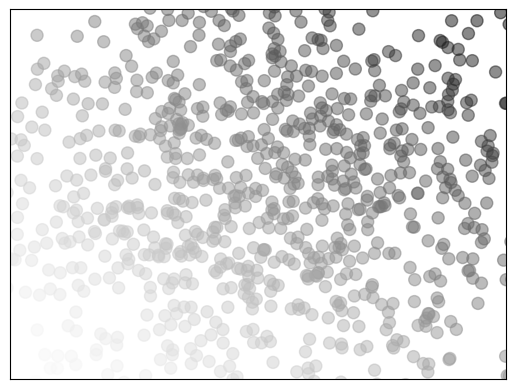

Write Python code to recreate this figure.
import matplotlib.pyplot as plt
import numpy as np

n = 1024  # data size
X = np.random.normal(0, 1, n)  # 每一个点的X值,平均数是0，方差是1
Y = np.random.normal(0, 1, n)  # 每一个点的Y值

# 这里我们每个点的颜色和该点的X值+Y值的和相关
color = X + Y

# 使用我们上面说的灰度图
cmap = plt.get_cmap('Greys')
# cmap = plt.cm.Greys #也可以这么写
# 利用normlize来标准化颜色的值
norm = plt.Normalize(vmin=-3, vmax=3)

# 散点图
plt.scatter(X, Y, s=75, alpha=0.5, c=color, cmap=cmap, norm=norm)

plt.xlim(-1.5, 1.5)
plt.xticks(())  # ignore xticks
plt.ylim(-1.5, 1.5)
plt.yticks(())  # ignore yticks

plt.show()